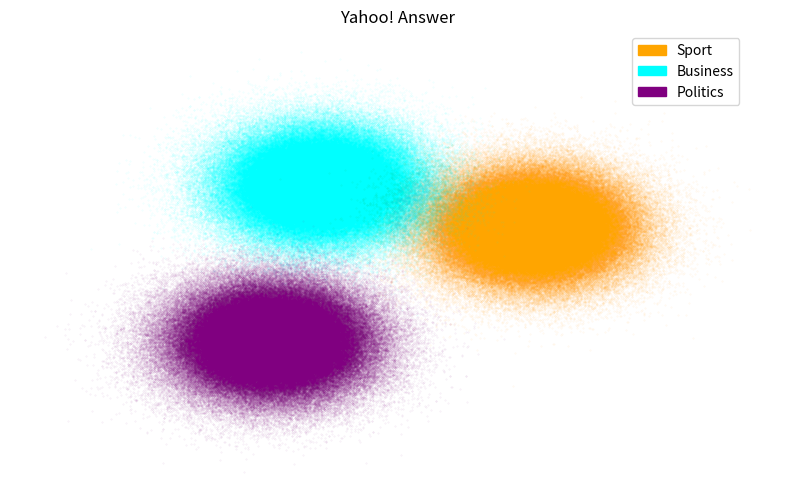

Write Python code to recreate this figure.
import matplotlib.pyplot as plt
import numpy as np
import matplotlib.patches as mpatches

# Generate random data
num_points = 1000000
hue = np.random.choice(['orange', 'cyan', 'purple'], size=num_points)

# Adjust x and y based on hue
x = np.random.randn(num_points)
y = np.random.randn(num_points)
x[hue == 'orange'] += 3.2
y[hue == 'orange'] += 1.8
x[hue == 'cyan'] -= 1.2
y[hue == 'cyan'] += 3.3
x[hue == 'purple'] -= 2.2
y[hue == 'purple'] -= 2.2

# Plotting parameters
point_size = 0.09
alpha = 0.1

# Create scatter plots for each hue
plt.figure(figsize=(10, 6))
plt.scatter(x[hue == 'orange'], y[hue == 'orange'], c='orange', s=point_size, alpha=alpha, label='Orange')
plt.scatter(x[hue == 'cyan'], y[hue == 'cyan'], c='cyan', s=point_size, alpha=alpha, label='Cyan')
plt.scatter(x[hue == 'purple'], y[hue == 'purple'], c='purple', s=point_size, alpha=alpha, label='Purple')

# Create color patches for legend
orange_patch = mpatches.Patch(color='orange', label='Sport')
cyan_patch = mpatches.Patch(color='cyan', label='Business')
purple_patch = mpatches.Patch(color='purple', label='Politics')

# Customize the plot
plt.title("Yahoo! Answer")
plt.legend(handles=[orange_patch, cyan_patch, purple_patch], title_fontsize='large', frameon=True, facecolor='white',bbox_to_anchor=(0.95, 1))
plt.axis('off')

# Show the plot
plt.show()
